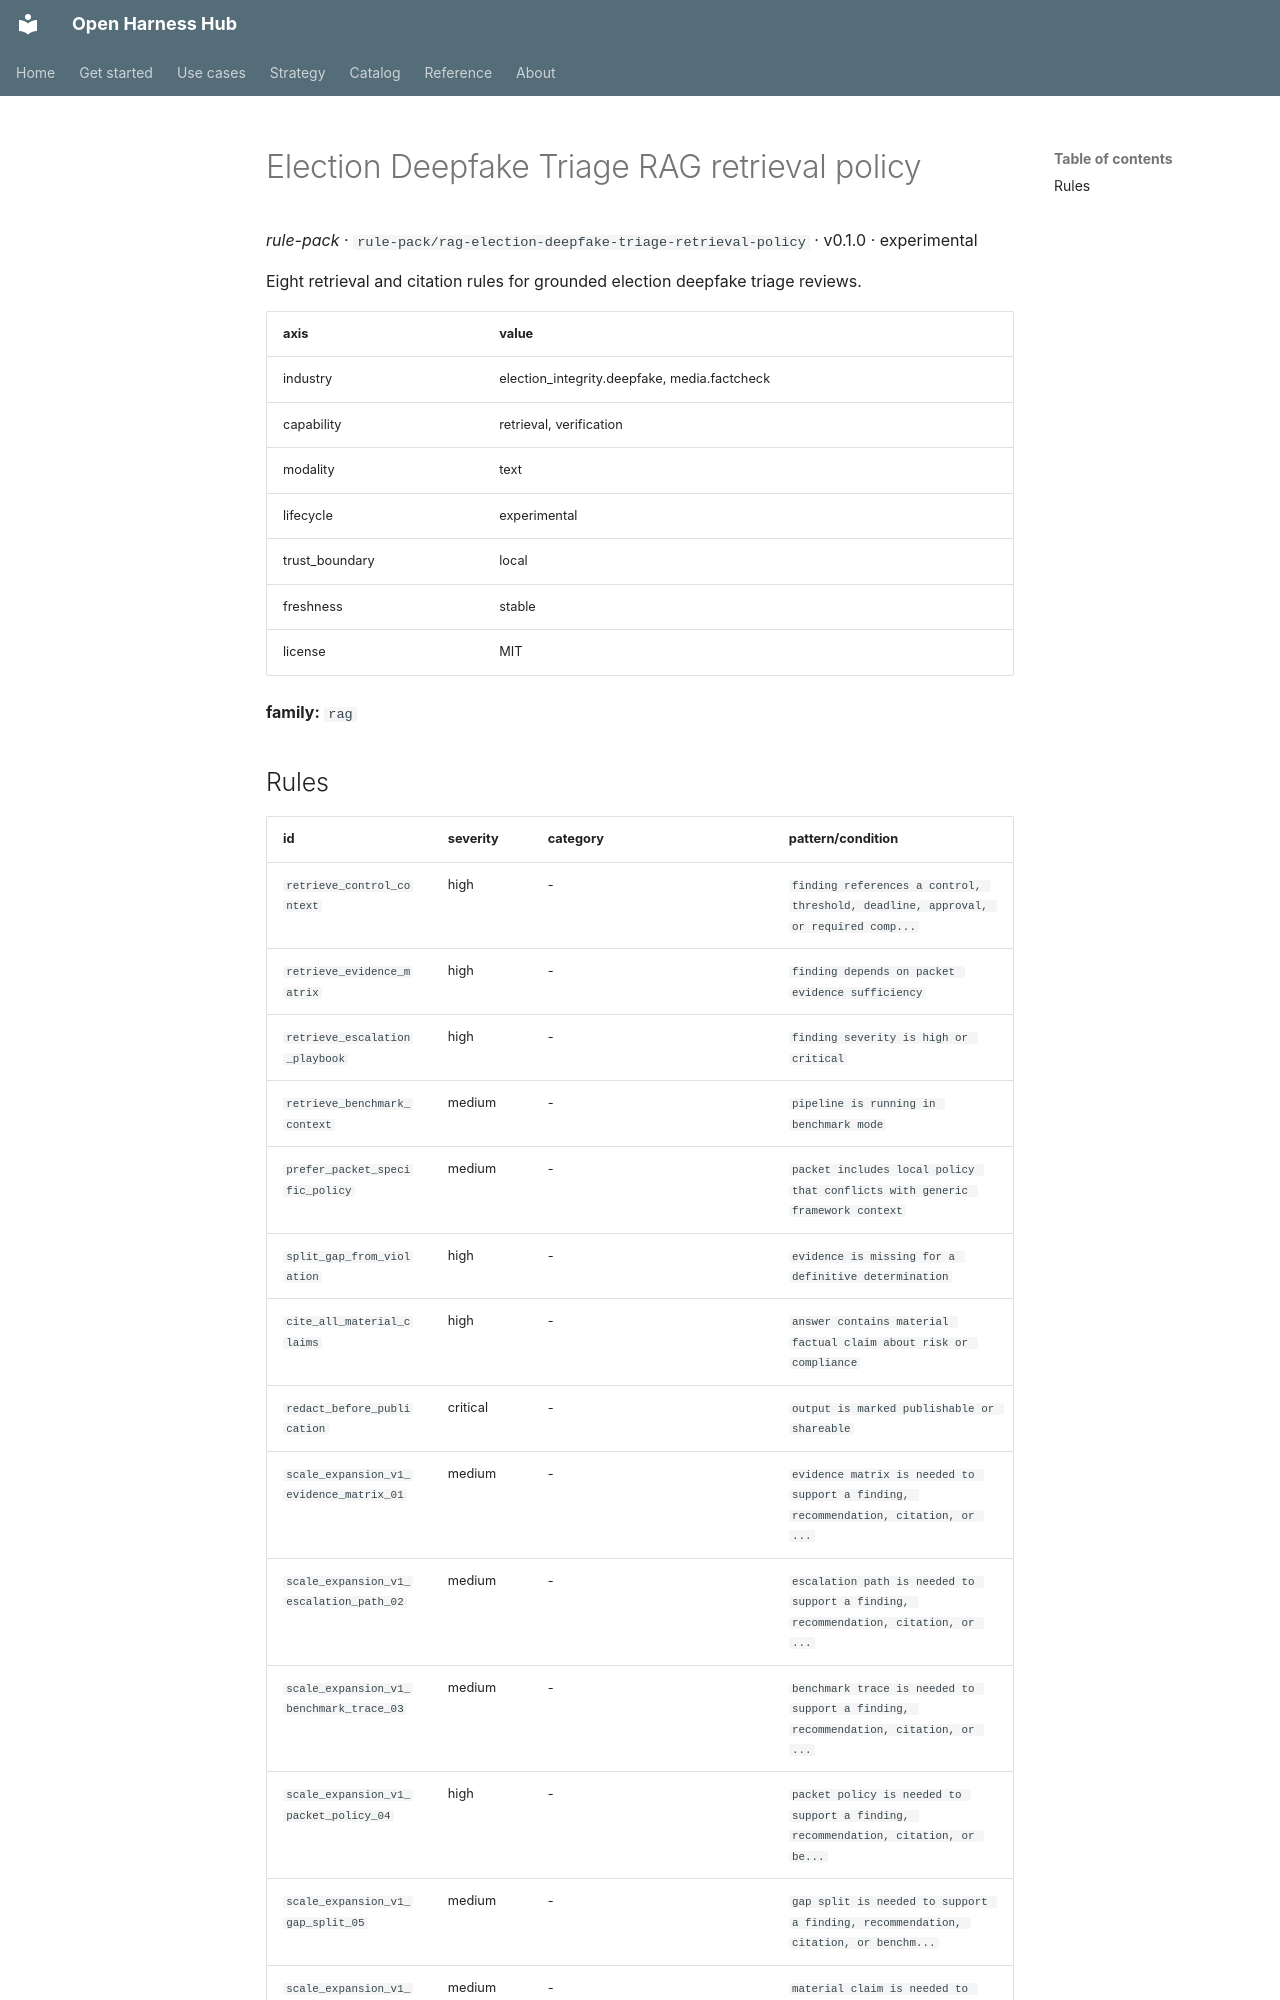

repository: Amarel-Taylor-Scott/open-harness-hub · page: catalog/rule-pack_rag-election-deepfake-triage-retrieval-policy/index.html · generator: mkdocs

# Election Deepfake Triage RAG retrieval policy

*rule-pack* · `rule-pack/rag-election-deepfake-triage-retrieval-policy` · v0.1.0 · experimental

Eight retrieval and citation rules for grounded election deepfake triage reviews.

| axis | value |
|---|---|
| industry | election_integrity.deepfake, media.factcheck |
| capability | retrieval, verification |
| modality | text |
| lifecycle | experimental |
| trust_boundary | local |
| freshness | stable |
| license | MIT |



**family:** `rag`
